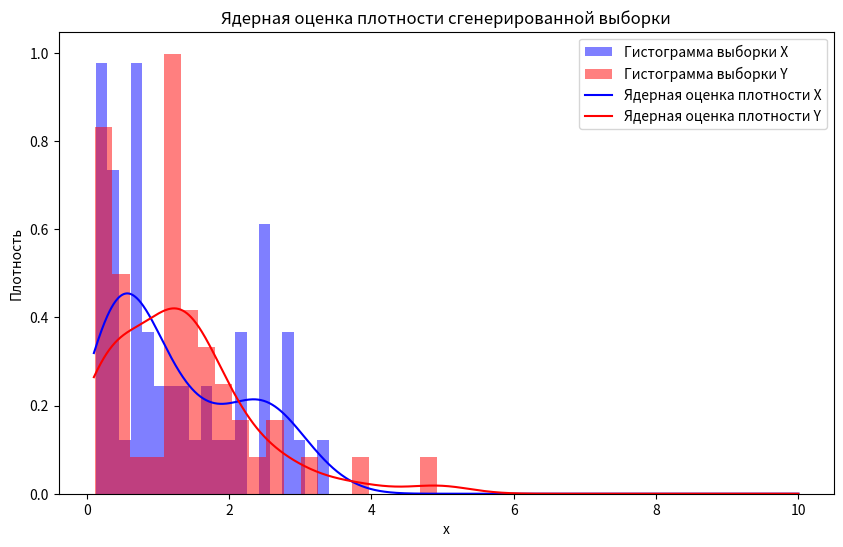

Source code (Python):
import numpy as np
from scipy.stats import kstest, chi2
from scipy.special import gamma, digamma, polygamma
import matplotlib.pyplot as plt
from scipy.optimize import root
from scipy.stats import gaussian_kde


def estimate_theta(theta_0, samples):
    """
    Оценивает параметр θ гамма-распределения методом максимального правдоподобия.

    :param theta_0: начальное приближение для решения уравнения
    :param samples: выборка данных из гамма-распределения
    :return: оценка максимального правдоподобия θ^
    """
    mean_log_sample = np.mean(np.log(samples))

    def equation(theta):
        return digamma(theta) - mean_log_sample

    result = root(equation, x0=theta_0)

    if result.success:
        theta_hat = result.x[0]
        return theta_hat
    else:
        raise ValueError("Численное решение не удалось найти.")


def pdf(X, theta):
    """
    Вычисляет плотность вероятности гамма-распределения.

    Параметры:
    X : float или numpy.ndarray
        Значение (или массив значений), для которого вычисляется плотность.
    theta : float
        Параметр формы (shape parameter) гамма-распределения.

    Возвращает:
    float или numpy.ndarray
        Значение плотности вероятности для заданных X и theta.
    """
    X = np.array(X)
    if (X <= 0).any() or theta <= 0:
        raise ValueError("X и theta должны быть больше 0")

    return (X ** (theta - 1) / gamma(theta)) * np.exp(-X)


def proposal_distribution(x_min, x_max):
    return np.random.uniform(x_min, x_max)


def generate_sample(theta_0, x_min, x_max, num_samples):
    M = np.max(pdf(np.linspace(x_min, x_max, 1000), theta_0))
    samples = np.array([])

    while len(samples) < num_samples:
        x = proposal_distribution(x_min, x_max)
        u = np.random.uniform(0, 1)

        if u <= pdf(x, theta_0) / M:
            samples = np.append(samples, x)
    return samples


def likelihood_ratio_test(sample_X, sample_Y, theta_0):
    theta_x_hat = estimate_theta(theta_0, sample_X)
    theta_y_hat = estimate_theta(theta_0, sample_Y)

    log_likelihood_0 = np.sum(
        np.log(sample_X) * (theta_0 - 1) - sample_X - np.log(gamma(theta_0))
    ) + np.sum(np.log(sample_Y) * (theta_0 - 1) - sample_Y - np.log(gamma(theta_0)))

    log_likelihood_1 = np.sum(
        np.log(sample_X) * (theta_x_hat - 1) - sample_X - np.log(gamma(theta_x_hat))
    ) + np.sum(
        np.log(sample_Y) * (theta_y_hat - 1) - sample_Y - np.log(gamma(theta_y_hat))
    )

    test_statistic = 2 * (log_likelihood_1 - log_likelihood_0)

    p_value = 1 - chi2.cdf(
        test_statistic, df=2
    )  # Хи-квадрат распределение с 2 степенями свободы

    return test_statistic, p_value


def fisher_information(theta):
    return polygamma(1, theta)


def additional_statistics(sample_X, sample_Y, theta_0_x, theta_0_y):
    n = len(sample_X)
    m = len(sample_Y)

    theta_x_hat = estimate_theta(theta_0_x, sample_X)
    theta_y_hat = estimate_theta(theta_0_y, sample_Y)

    theta_mle = (theta_x_hat + theta_y_hat) / 2

    I_theta_mle = fisher_information(theta_mle)
    I_theta_0 = fisher_information(theta_0_x)

    stat1 = n * (theta_mle - theta_0_x) * I_theta_mle * (theta_mle - theta_0_x) + m * (
        theta_mle - theta_0_y
    ) * I_theta_mle * (theta_mle - theta_0_y)

    stat2 = n * (theta_mle - theta_0_x) * I_theta_0 * (theta_mle - theta_0_x) + m * (
        theta_mle - theta_0_y
    ) * I_theta_0 * (theta_mle - theta_0_y)

    return stat1, stat2


theta_0 = 1.3
theta_0_x = theta_0
theta_0_y = theta_0
N = 50
M = 50
alpha = 0.1
x_min = 0.1
x_max = 10

np.random.seed(0)
sample_X = generate_sample(theta_0, x_min, x_max, N)
sample_Y = generate_sample(theta_0, x_min, x_max, M)

llr_statistic, llr_p_value = likelihood_ratio_test(sample_X, sample_Y, theta_0)
print(
    f"Статистика отношения правдоподобия: {llr_statistic:.4f}, p-значение: {llr_p_value:.4f}"
)

ks_statistic, ks_p_value = kstest(sample_X, sample_Y)
print(
    f"Статистика Колмогорова-Смирнова: {ks_statistic:.4f}, p-значение: {ks_p_value:.4f}"
)

stat_mle, stat_0 = additional_statistics(sample_X, sample_Y, theta_0_x, theta_0_y)
p_value_stat_mle = 1 - chi2.cdf(stat_mle, df=2)
p_value_stat_0 = 1 - chi2.cdf(stat_0, df=2)
print(f"Статистика максимального правдоподобия theta_mle: {stat_mle:.4f}")
print(f"Статистика максимального правдоподобия theta_0: {stat_0:.4f}")

if p_value_stat_mle < alpha:
    print(
        "Отвергаем нулевую гипотезу на уровне значимости 0.1 (критерий максимального правдоподобия theta_mle)"
    )
else:
    print(
        "Не отвергаем нулевую гипотезу на уровне значимости 0.1 (критерий максимального правдоподобия theta_mle)"
    )

if p_value_stat_0 < alpha:
    print(
        "Отвергаем нулевую гипотезу на уровне значимости 0.1 (критерий максимального правдоподобия theta_0)"
    )
else:
    print(
        "Не отвергаем нулевую гипотезу на уровне значимости 0.1 (критерий максимального правдоподобия theta_0)"
    )

if llr_p_value < alpha:
    print(
        "Отвергаем нулевую гипотезу на уровне значимости 0.1 (критерий отношения правдоподобия)"
    )
else:
    print(
        "Не отвергаем нулевую гипотезу на уровне значимости 0.1 (критерий отношения правдоподобия)"
    )

if ks_p_value < alpha:
    print(
        "Отвергаем нулевую гипотезу на уровне значимости 0.1 (критерий Колмогорова-Смирнова)"
    )
else:
    print(
        "Не отвергаем нулевую гипотезу на уровне значимости 0.1 (критерий Колмогорова-Смирнова)"
    )

plt.figure(figsize=(10, 6))
plt.hist(
    sample_X,
    bins=20,
    density=True,
    alpha=0.5,
    color="blue",
    label="Гистограмма выборки X",
)
plt.hist(
    sample_Y,
    bins=20,
    density=True,
    alpha=0.5,
    color="red",
    label="Гистограмма выборки Y",
)

kde_X = gaussian_kde(sample_X)
kde_Y = gaussian_kde(sample_Y)
x_grid = np.linspace(x_min, x_max, 1000)
plt.plot(x_grid, kde_X(x_grid), color="blue", label="Ядерная оценка плотности X")
plt.plot(x_grid, kde_Y(x_grid), color="red", label="Ядерная оценка плотности Y")

plt.xlabel("x")
plt.ylabel("Плотность")
plt.title("Ядерная оценка плотности сгенерированной выборки")
plt.legend()
plt.show()
